Labelled photos from "dataset_spectrograms", an image-classification folder in sanafathima-00/AI-Based-Early-Detection-of-Alzheimer-s-from-Patient-Speech. The possible labels are: cognitively impaired, normal.

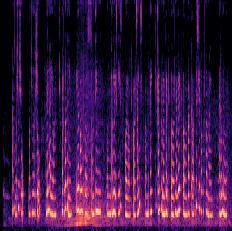
Label: cognitively impaired

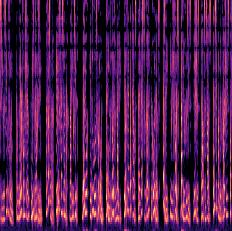
Label: normal

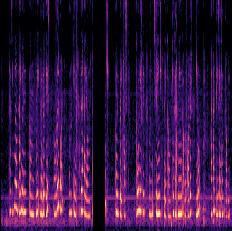
Label: cognitively impaired

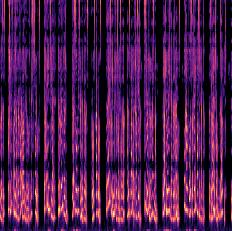
Label: normal

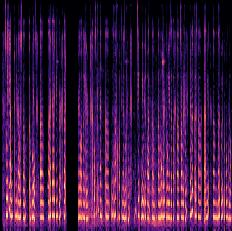
Label: cognitively impaired

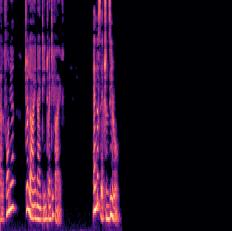
Label: normal
